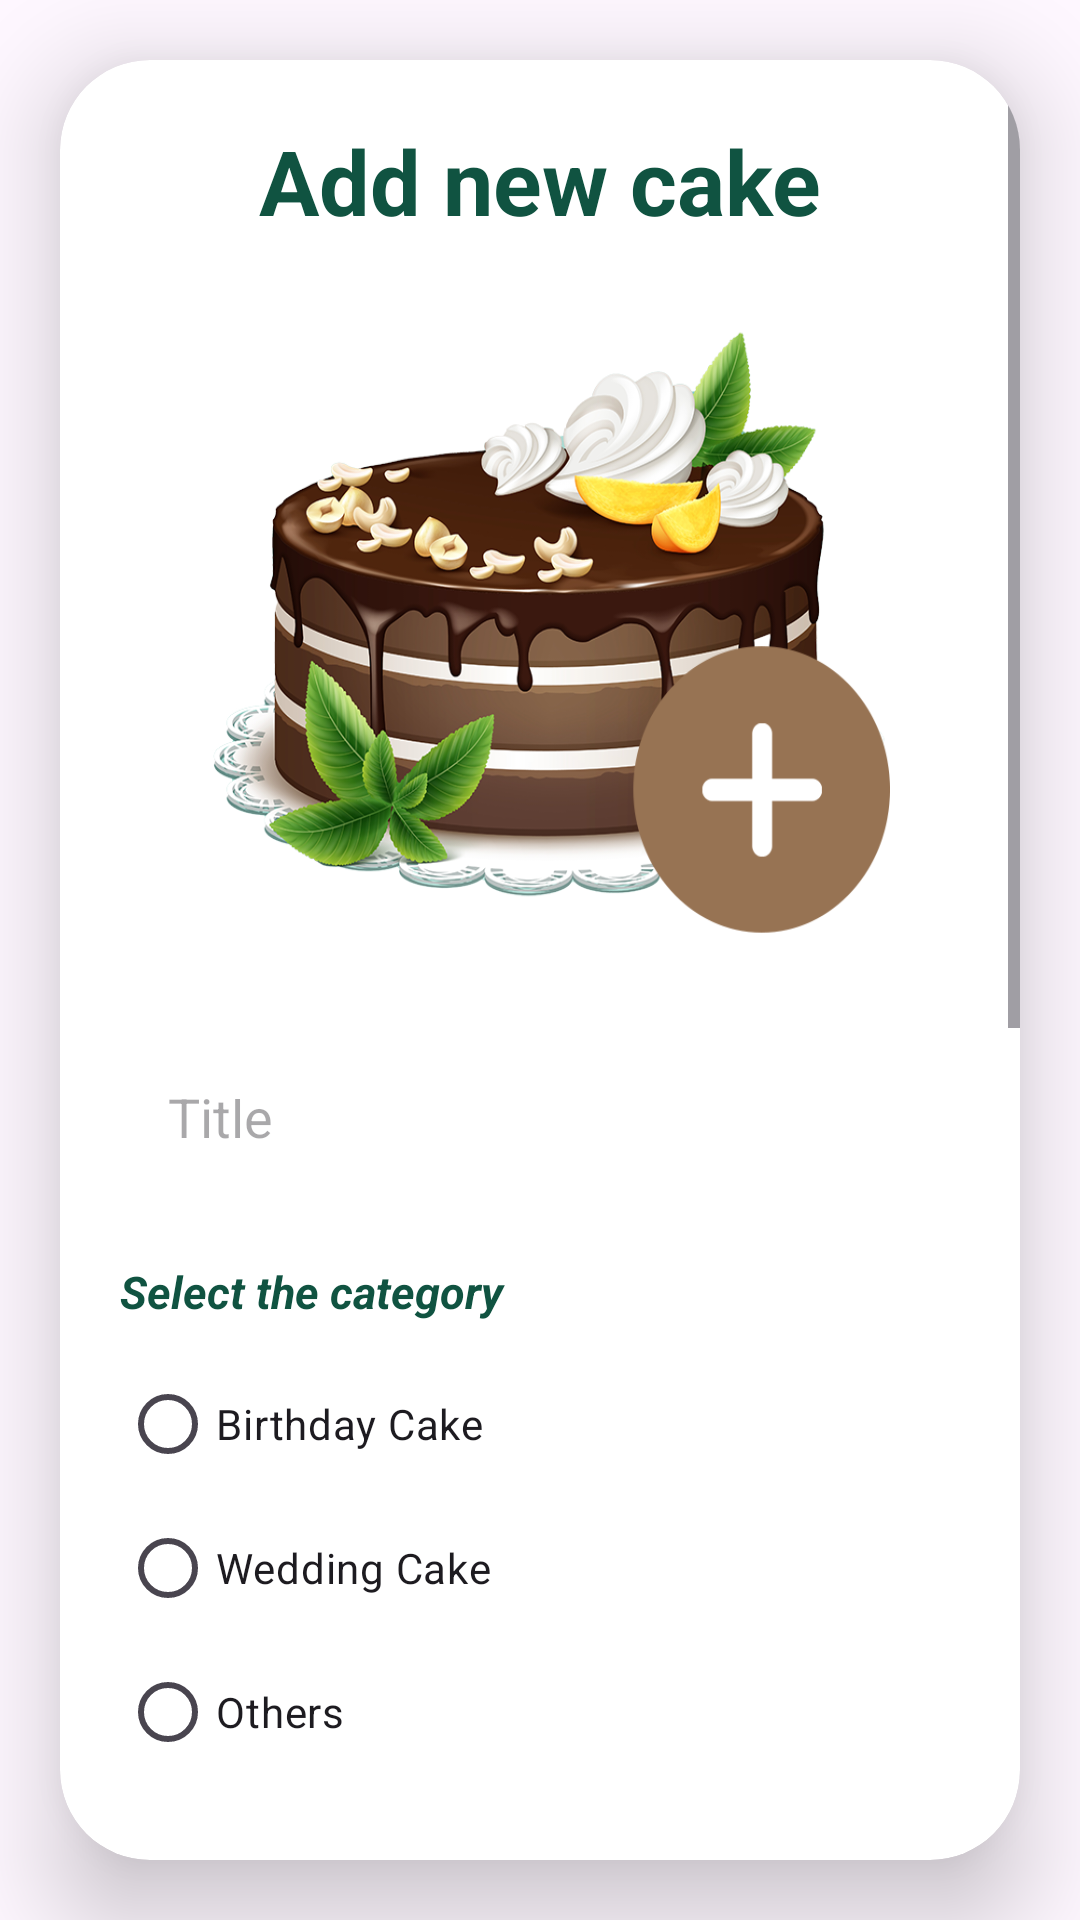

Here is an Android app screen rendered from its layout file. Give the layout XML and the strings, colors and styles it references.
<!-- AndroidManifest.xml: application theme Theme.BakeHouse -->
<!-- res/layout/fragment_seller_upload_cake.xml -->
<?xml version="1.0" encoding="utf-8"?>
<RelativeLayout
    xmlns:android="http://schemas.android.com/apk/res/android"
    xmlns:app="http://schemas.android.com/apk/res-auto"
    xmlns:tools="http://schemas.android.com/tools"
    android:layout_width="match_parent"
    android:layout_height="match_parent">


    <androidx.cardview.widget.CardView
        android:layout_width="match_parent"
        android:layout_height="match_parent"
        android:layout_margin="20dp"
        app:cardCornerRadius="30dp"
        app:cardElevation="20dp">

        <ScrollView
            android:layout_width="match_parent"
            android:layout_height="wrap_content"
            android:orientation="vertical">

            <LinearLayout
                android:layout_width="match_parent"
                android:layout_height="wrap_content"
                android:orientation="vertical"
                android:layout_gravity="center_horizontal"
                android:padding="20dp"
                android:background="@drawable/border1">

                <TextView
                    android:layout_width="match_parent"
                    android:layout_height="wrap_content"
                    android:text="Add new cake"
                    android:textSize="30sp"
                    android:textAlignment="center"
                    android:textStyle="bold"
                    android:textColor="@color/lavender"/>
                <ImageView
                    android:id="@+id/viewImage"
                    android:layout_width="match_parent"
                    android:layout_height="250dp"
                    android:src="@drawable/seller_add"
                    android:layout_marginTop="0dp"
                    android:scaleType="fitXY"/>

                <EditText
                    android:layout_width="match_parent"
                    android:layout_height="50dp"
                    android:id="@+id/uploadCakeTitle"
                    android:background="@drawable/border1"
                    android:layout_marginTop="20dp"
                    android:padding="16dp"
                    android:hint="Title"
                    android:gravity="start|center_vertical"
                    android:textColor="@color/Black"/>

                <TextView
                    android:id="@+id/selectCategory"
                    android:layout_width="match_parent"
                    android:layout_height="wrap_content"
                    android:text="Select the category"
                    android:textSize="15sp"
                    android:textAlignment="viewStart"
                    android:textColor="@color/Green"
                    android:textStyle="bold|italic"
                    android:layout_marginTop="20dp"/>

                <RadioGroup
                    android:id="@+id/radioGroup"
                    android:layout_width="match_parent"
                    android:layout_height="wrap_content"
                    android:orientation="vertical"
                    android:layout_marginTop="10dp">

                    <RadioButton
                        android:id="@+id/radioButtonBirthdayCake"
                        android:layout_width="match_parent"
                        android:layout_height="wrap_content"
                        android:text="Birthday Cake" />

                    <RadioButton
                        android:id="@+id/radioButtonWeddingCake"
                        android:layout_width="match_parent"
                        android:layout_height="wrap_content"
                        android:text="Wedding Cake" />

                    <RadioButton
                        android:id="@+id/radioButtonOtherCake"
                        android:layout_width="match_parent"
                        android:layout_height="wrap_content"
                        android:text="Others" />

                </RadioGroup>

                <EditText
                    android:layout_width="match_parent"
                    android:layout_height="50dp"
                    android:id="@+id/uploadCakePrice"
                    android:background="@drawable/border1"
                    android:layout_marginTop="20dp"
                    android:padding="16dp"
                    android:hint="Price"
                    android:gravity="start|center_vertical"
                    android:textColor="@color/Black"/>

                <EditText
                    android:id="@+id/uploadCakeDescription"
                    android:layout_width="match_parent"
                    android:layout_height="wrap_content"
                    android:background="@drawable/border1"
                    android:layout_marginTop="20dp"
                    android:padding="16dp"
                    android:hint="Description"
                    android:gravity="start|top"
                    android:textColor="@color/Black"
                    android:inputType="textMultiLine"
                    android:lines="5"
                    android:scrollbars="vertical"
                    android:overScrollMode="always" />


                
                <TextView
                    android:id="@+id/cakeImages"
                    android:layout_width="match_parent"
                    android:layout_height="wrap_content"
                    android:text="Upload images (clicking below)"
                    android:textSize="15sp"
                    android:textAlignment="viewStart"
                    android:textColor="@color/Green"
                    android:textStyle="bold|italic"
                    android:layout_marginTop="20dp"/>

                <LinearLayout
                    android:layout_width="match_parent"
                    android:layout_height="150dp"
                    android:layout_marginTop="20dp">
                    <ImageView
                        android:id="@+id/uploadCakeImages"
                        android:layout_width="wrap_content"
                        android:layout_height="wrap_content"
                        android:src="@drawable/placeholder_image" />

                    <androidx.viewpager.widget.ViewPager
                        android:id="@+id/uploadImageViewer"
                        android:layout_width="match_parent"
                        android:layout_height="200dp"/>



                </LinearLayout>

                <Button
                    android:id="@+id/uploadCakeButton"
                    android:layout_width="match_parent"
                    android:layout_height="60dp"
                    android:text="Save"
                    android:textSize="18sp"
                    android:layout_marginTop="20dp"
                    app:cornerRadius = "20dp"/>

            </LinearLayout>

        </ScrollView>

    </androidx.cardview.widget.CardView>

</RelativeLayout>
<!-- resources referenced by this layout -->
<resources>
  <color name="Black">#000000</color>
  <color name="Green">#105341</color>
  <color name="lavender">#105341</color>
  <!-- drawable placeholder_image: png bitmap (drawable, 56045 bytes) -->
  <!-- drawable seller_add: png bitmap (drawable, 346691 bytes) -->
  <style name="Theme.BakeHouse" parent="Base.Theme.BakeHouse">
          <item name="cornerFamily">rounded</item>
          <item name="cornerSize">50%</item>
      </style>
  <style name="Base.Theme.BakeHouse" parent="Theme.Material3.Light.NoActionBar">
          
          
          <item name="colorPrimary">@color/lavender</item>
          <item name="colorPrimaryVariant">@color/lavender</item>
          <item name="colorOnPrimary">@color/white</item>
          
          <item name="colorSecondary">@color/teal_200</item>
          <item name="colorSecondaryVariant">@color/teal_700</item>
          <item name="colorOnSecondary">@color/Black</item>
          
          <item name="android:statusBarColor">?attr/colorPrimaryVariant</item>
      </style>
  <color name="white">#FFFFFFFF</color>
  <color name="teal_200">#FF03DAC5</color>
  <color name="teal_700">#FF018786</color>
</resources>
